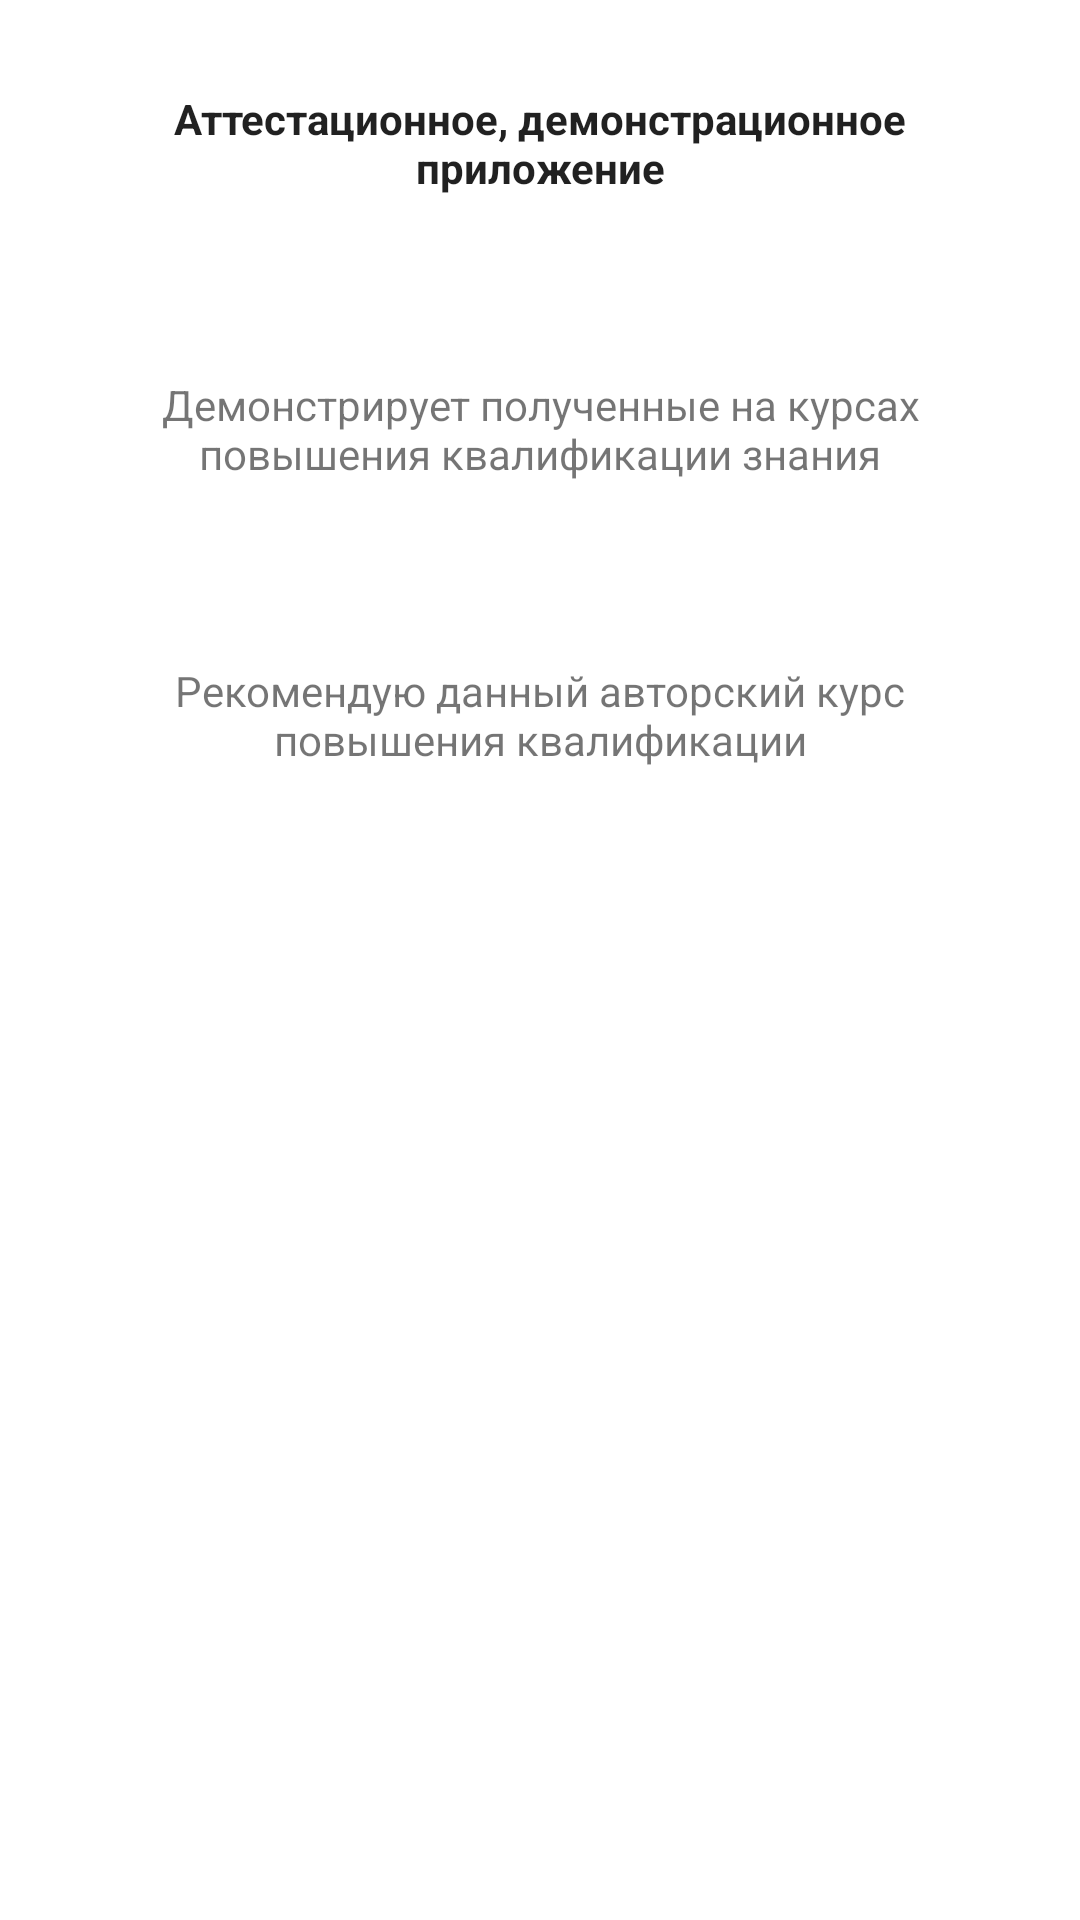

The Android layout XML behind this screen, and the referenced resources:
<!-- AndroidManifest.xml: application theme Theme.Srs12 -->
<!-- res/layout/fragment_about_app.xml -->
<?xml version="1.0" encoding="utf-8"?>
<LinearLayout xmlns:android="http://schemas.android.com/apk/res/android"
    android:layout_height="match_parent"
    android:layout_width="match_parent"
    android:orientation="vertical"
    >

    <TextView
        style="@style/Theme.srs12.Strong"
        android:layout_width="wrap_content"
        android:layout_height="wrap_content"
        android:text="@string/about_app_tv1_text"
        android:layout_margin="30dp"
        android:layout_gravity="center"
        android:gravity="center"
        />

    <TextView
        android:layout_width="wrap_content"
        android:layout_height="wrap_content"
        android:text="@string/about_app_tv2_text"
        android:layout_margin="30dp"
        android:layout_gravity="center"
        android:gravity="center"
        />

    <TextView
        android:layout_width="wrap_content"
        android:layout_height="wrap_content"
        android:text="@string/about_app_tv3_text"
        android:layout_margin="30dp"
        android:layout_gravity="center"
        android:gravity="center"
        />



</LinearLayout>
<!-- resources referenced by this layout -->
<resources>
  <string name="about_app_tv1_text">Аттестационное, демонстрационное приложение</string>
  <string name="about_app_tv2_text">Демонстрирует полученные на курсах повышения квалификации знания</string>
  <string name="about_app_tv3_text">Рекомендую данный авторский курс повышения квалификации</string>
  <style name="Theme.srs12.Strong" parent="Theme.Srs12">
          <item name="android:textStyle">bold</item>
  
      </style>
  <style name="Theme.Srs12" parent="Theme.MaterialComponents.DayNight.DarkActionBar">
          
          <item name="colorPrimary">@color/purple_500</item>
          <item name="colorPrimaryVariant">@color/purple_700</item>
          <item name="colorOnPrimary">@color/white</item>
          
          <item name="colorSecondary">@color/teal_200</item>
          <item name="colorSecondaryVariant">@color/teal_700</item>
          <item name="colorOnSecondary">@color/black</item>
          
          <item name="android:statusBarColor" tools:targetApi="l">?attr/colorPrimaryVariant</item>
          
      </style>
  <!-- not gathered from this repository: default colours our renderer supplied (Android Studio template values) -->
  <color name="purple_500">#FF6200EE</color>
  <color name="purple_700">#FF3700B3</color>
  <color name="teal_200">#FF03DAC5</color>
  <color name="teal_700">#FF018786</color>
  <color name="black">#FF000000</color>
  <color name="white">#FFFFFFFF</color>
</resources>
